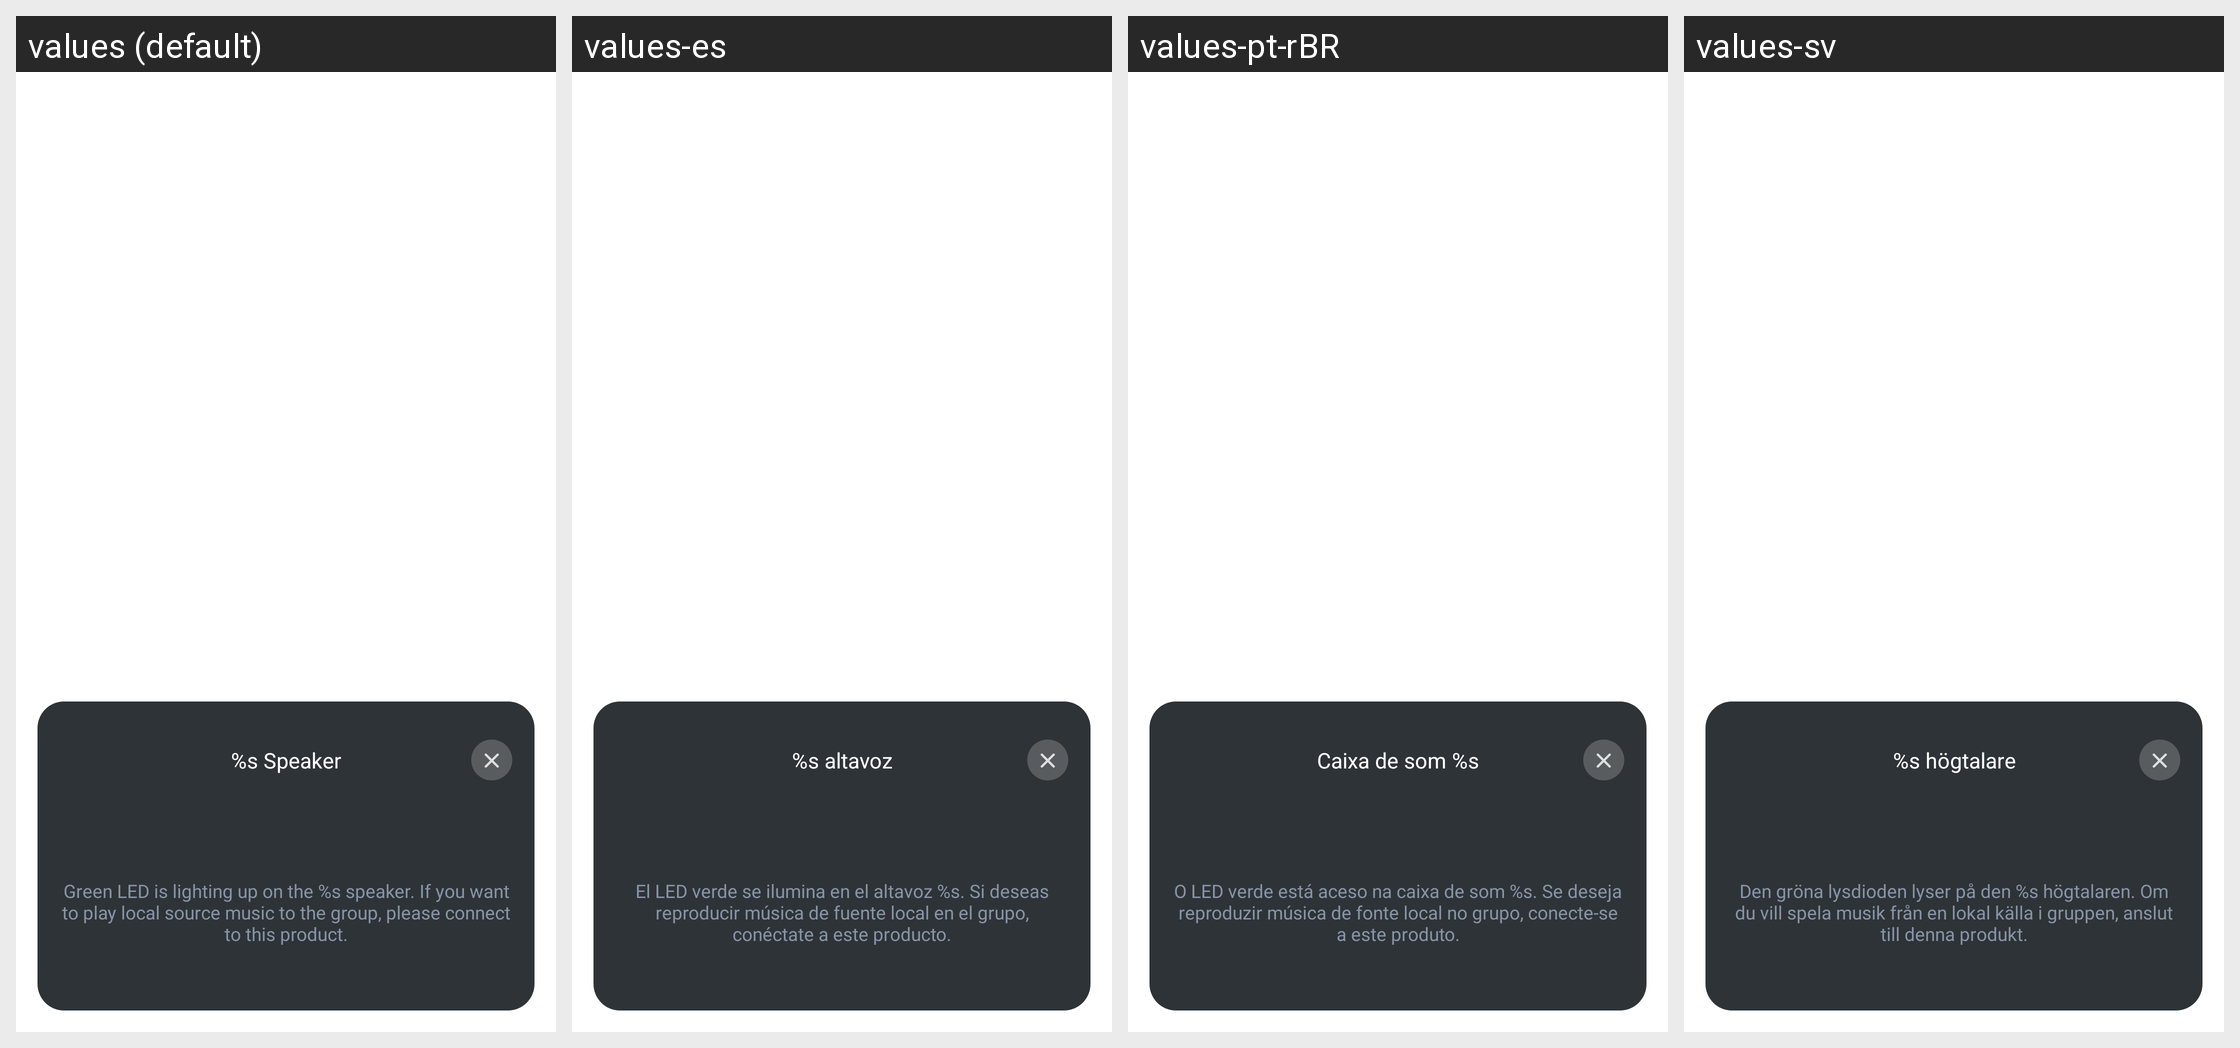

Locale-by-locale string values for the Android screen shown in this grid:
Android screen res/layout/dialog_fragment_identity.xml rendered under 4 locales, left to right: values (default), values-es, values-pt-rBR, values-sv. Device: Nexus 5 (rendered at 1080×1920; each locale shown at half size, 540×960, under a caption strip naming it); theme PartyBoxTheme.
Other locales in the repository, not shown: values-af, values-ar, values-as, values-da, values-de, values-es-rMX, values-fi, values-fr, values-in-rID, values-it, values-iw, values-ja, values-ko, values-ne, values-nl, values-no, values-or, values-pa, values-pl, values-pt-rPT, values-ru, values-sk, values-te, values-zh-rCN, values-zh-rTW.
Strings drawn on this screen, with the default value and each locale's value (text and hints the layout hard-codes, and strings that could not be matched under every locale, appear in the picture but are not listed):

speaker_format
  values: %s Speaker
  values-es: %s altavoz
  values-pt-rBR: Caixa de som %s
  values-sv: %s högtalare

identity_desc
  values: Green LED is lighting up on the %s speaker. If you want to play local source music to the group, please connect to this product.
  values-es: El LED verde se ilumina en el altavoz %s. Si deseas reproducir música de fuente local en el grupo, conéctate a este producto.
  values-pt-rBR: O LED verde está aceso na caixa de som %s. Se deseja reproduzir música de fonte local no grupo, conecte-se a este produto.
  values-sv: Den gröna lysdioden lyser på den %s högtalaren. Om du vill spela musik från en lokal källa i gruppen, anslut till denna produkt.
